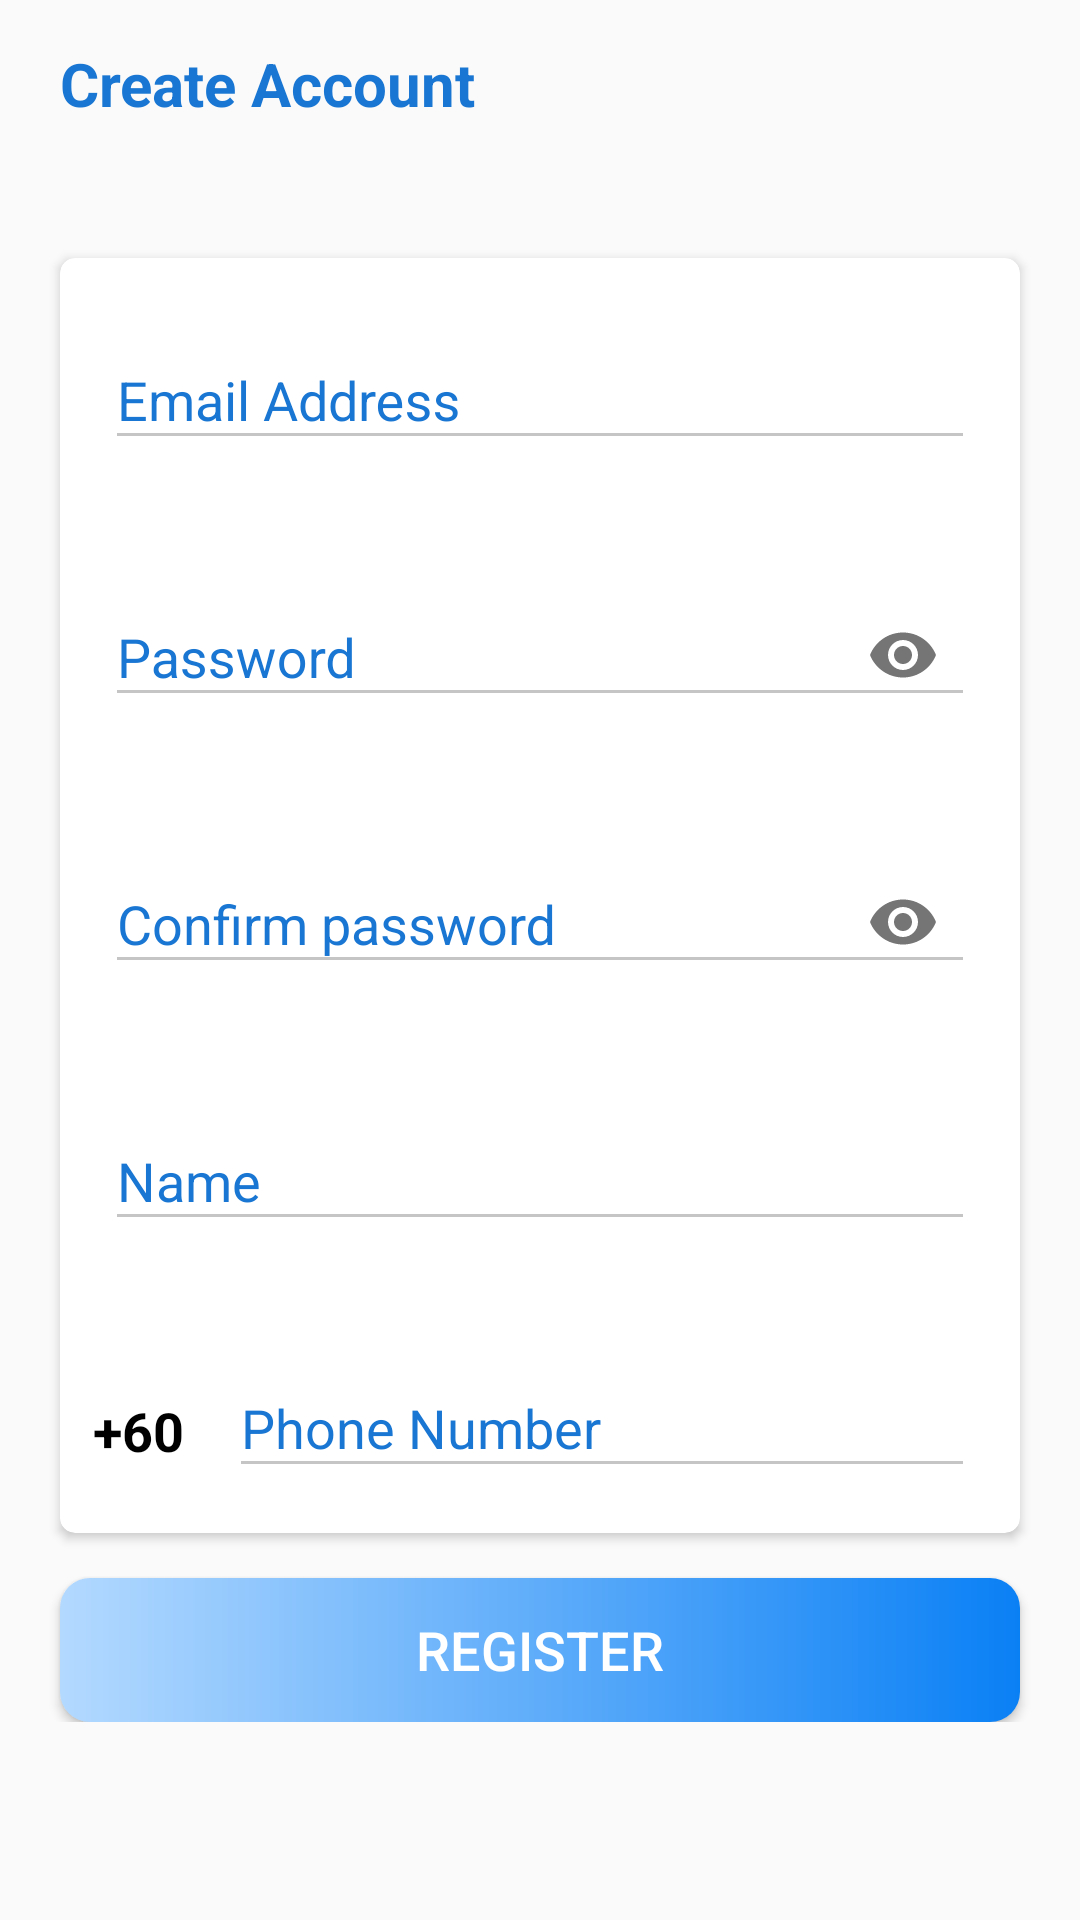

Produce the Android XML layout that renders to this screen, including the resource entries it uses.
<!-- AndroidManifest.xml: application theme Theme.LJobs -->
<!-- res/layout/activity_register.xml -->
<?xml version="1.0" encoding="utf-8"?>
<layout xmlns:android="http://schemas.android.com/apk/res/android"
    xmlns:app="http://schemas.android.com/apk/res-auto"
    xmlns:tools="http://schemas.android.com/tools">
    <ScrollView
        android:layout_width="match_parent"
        android:layout_height="match_parent">
<LinearLayout
    android:layout_width="match_parent"
    android:layout_height="match_parent"
    android:orientation="vertical"
    tools:context=".RegisterActivity">

    <androidx.appcompat.widget.Toolbar
        android:id="@+id/toolbar_sign_up_activity"
        android:layout_width="match_parent"
        android:layout_height="?attr/actionBarSize">
        <TextView
            android:id="@+id/tv_title"
            android:layout_width="match_parent"
            android:layout_height="match_parent"
            android:gravity="center_vertical"
            android:text="@string/create_acc"
            android:textColor="@color/dark_blue"
            android:textSize="@dimen/register_title"
            android:layout_marginLeft="@dimen/register_email_margin"
            android:textStyle="bold" />

    </androidx.appcompat.widget.Toolbar>

        <com.google.android.material.card.MaterialCardView
        android:layout_width="match_parent"
        android:layout_height="wrap_content"
        android:layout_marginTop="30dp"
        android:layout_marginLeft="20dp"
        android:layout_marginRight="20dp"
        android:elevation="20dp"
        app:cardCornerRadius="5dp"
        style="?attr/materialCardViewElevatedStyle">

            <LinearLayout
                android:layout_width="match_parent"
                android:layout_height="wrap_content"
                android:orientation="vertical"
                android:layout_gravity="center"
                android:gravity="center">

                    <com.google.android.material.textfield.TextInputLayout
                        android:id="@+id/emailContainerRg"
                        android:layout_width="match_parent"
                        android:layout_height="wrap_content"
                        android:hint="@string/emailRg"
                        app:hintTextColor="@color/dark_blue"
                        android:textColorHint="@color/dark_blue"
                        android:theme="@style/bottomLineColor"
                        app:helperTextTextColor="@color/red"
                        android:padding="@dimen/textInput_padding"
                        >
                        <com.google.android.material.textfield.TextInputEditText
                            android:id="@+id/emailRg"
                            android:layout_width="match_parent"
                            android:layout_height="wrap_content"
                            />
                    </com.google.android.material.textfield.TextInputLayout>

                    <com.google.android.material.textfield.TextInputLayout
                        android:id="@+id/passwordContainerRg"
                        android:layout_width="match_parent"
                        android:layout_height="wrap_content"
                        android:hint="@string/passwordRg"
                        android:padding="@dimen/textInput_padding"
                        app:hintTextColor="@color/dark_blue"
                        android:textColorHint="@color/dark_blue"
                        android:theme="@style/bottomLineColor"
                        app:endIconMode="password_toggle"
                        app:helperTextTextColor="@color/red"
                        style="?attr/textInputFilledStyle"
                        >
                        <com.google.android.material.textfield.TextInputEditText
                            android:id="@+id/passwordRg"
                            android:layout_width="match_parent"
                            android:layout_height="wrap_content"
                            android:inputType="textPassword"
                            />
                    </com.google.android.material.textfield.TextInputLayout>

                    <com.google.android.material.textfield.TextInputLayout
                        android:id="@+id/confirmPassContainerRg"
                        android:layout_width="match_parent"
                        android:layout_height="wrap_content"
                        android:hint="@string/passwordConfirmRg"
                        android:padding="@dimen/textInput_padding"
                        app:hintTextColor="@color/dark_blue"
                        android:textColorHint="@color/dark_blue"
                        app:endIconMode="password_toggle"
                        android:theme="@style/bottomLineColor"
                        app:helperTextTextColor="@color/red"
                        style="?attr/textInputFilledStyle"
                        >
                        <com.google.android.material.textfield.TextInputEditText
                            android:id="@+id/passwordConRg"
                            android:layout_width="match_parent"
                            android:layout_height="wrap_content"
                            android:inputType="textPassword"
                            />
                    </com.google.android.material.textfield.TextInputLayout>

                    <com.google.android.material.textfield.TextInputLayout
                        android:id="@+id/nameContainerRg"
                        android:layout_width="match_parent"
                        android:layout_height="wrap_content"
                        android:hint="@string/nameRg"
                        android:padding="@dimen/textInput_padding"
                        app:hintTextColor="@color/dark_blue"
                        android:textColorHint="@color/dark_blue"
                        android:theme="@style/bottomLineColor"
                        app:helperTextTextColor="@color/red"
                        style="?attr/textInputFilledStyle"
                        >
                        <com.google.android.material.textfield.TextInputEditText
                            android:id="@+id/nameRg"
                            android:layout_width="match_parent"
                            android:layout_height="wrap_content"
                            android:inputType="text"
                            />
                    </com.google.android.material.textfield.TextInputLayout>

                    <LinearLayout
                        android:layout_width="match_parent"
                        android:layout_height="wrap_content"
                        android:orientation="horizontal">
                        <TextView
                            android:layout_width="wrap_content"
                            android:layout_height="wrap_content"
                            android:text="+60"
                            android:textColor="@color/black"
                            android:textSize="18sp"
                            android:layout_marginLeft="11dp"
                            android:textStyle="bold"/>
                        <com.google.android.material.textfield.TextInputLayout
                            android:id="@+id/phoneContainerRg"
                            android:layout_width="match_parent"
                            android:layout_height="wrap_content"
                            android:hint="@string/phoneRg"
                            android:padding="@dimen/textInput_padding"
                            app:hintTextColor="@color/dark_blue"
                            android:textColorHint="@color/dark_blue"
                            android:theme="@style/bottomLineColor"
                            app:helperTextTextColor="@color/red"
                            style="?attr/textInputFilledStyle"
                            >

                            <com.google.android.material.textfield.TextInputEditText
                                android:id="@+id/phoneRg"
                                android:layout_width="match_parent"
                                android:layout_height="wrap_content"
                                android:inputType="number"
                                />
                        </com.google.android.material.textfield.TextInputLayout>
                    </LinearLayout>

            </LinearLayout>

        </com.google.android.material.card.MaterialCardView>

    <Button
        android:id="@+id/btnSignUp"
        android:layout_width="match_parent"
        android:layout_height="wrap_content"
        android:layout_gravity="center"
        android:layout_marginStart="@dimen/btn_marginStartEnd"
        android:layout_marginTop="@dimen/intro_screen_sign_up_btn_marginTop"
        android:layout_marginEnd="@dimen/btn_marginStartEnd"
        android:background="@drawable/buttonshape"
        android:foreground="?attr/selectableItemBackground"
        android:gravity="center"
        android:paddingTop="@dimen/btn_paddingTopBottom"
        android:paddingBottom="@dimen/btn_paddingTopBottom"
        android:text="@string/register"
        android:textColor="@color/white"
        android:textSize="@dimen/btn_text_size" />




</LinearLayout>
    </ScrollView>
</layout>
<!-- resources referenced by this layout -->
<resources>
  <color name="black">#FF000000</color>
  <color name="dark_blue">#1976D2</color>
  <color name="red">#ff0000</color>
  <color name="white">#FFFFFFFF</color>
  <dimen name="btn_marginStartEnd">20dp</dimen>
  <dimen name="btn_paddingTopBottom">8dp</dimen>
  <dimen name="btn_text_size">18sp</dimen>
  <dimen name="intro_screen_sign_up_btn_marginTop">15dp</dimen>
  <dimen name="register_email_margin">20dp</dimen>
  <dimen name="register_title">20sp</dimen>
  <dimen name="textInput_padding">15dp</dimen>
  <!-- drawable buttonshape (drawable) -->
  <?xml version="1.0" encoding="utf-8"?>
  <shape xmlns:android="http://schemas.android.com/apk/res/android"
      android:shape="rectangle">
  
      <gradient
          android:angle="360"
          android:endColor="#0A80F5"
          android:startColor="#b3d9ff"
          android:type="linear"
          ></gradient>
  
      <corners android:radius="10dp"/>
  
  </shape>
  <string name="create_acc">Create Account</string>
  <string name="emailRg">Email Address</string>
  <string name="nameRg">Name</string>
  <string name="passwordConfirmRg">Confirm password</string>
  <string name="passwordRg">Password</string>
  <string name="phoneRg">Phone Number</string>
  <string name="register">Register</string>
  <style name="bottomLineColor">
          <item name="colorControlNormal">#c5c5c5</item>
          <item name="colorControlActivated">@color/dark_blue</item>
          <item name="colorControlHighlight">@color/dark_blue</item>
      </style>
  <style name="Theme.LJobs" parent="Theme.AppCompat.DayNight.NoActionBar">
          
          <item name="colorPrimary">@color/purple_500</item>
          <item name="colorPrimaryVariant">@color/purple_700</item>
          <item name="colorOnPrimary">@color/white</item>
          
          <item name="colorSecondary">@color/teal_200</item>
          <item name="colorSecondaryVariant">@color/teal_700</item>
          <item name="colorOnSecondary">@color/black</item>
          
          <item name="android:statusBarColor" tools:targetApi="l">?attr/colorPrimaryVariant</item>
          
      </style>
  <color name="purple_500">#FF6200EE</color>
  <color name="purple_700">#FF3700B3</color>
  <color name="teal_200">#FF03DAC5</color>
  <color name="teal_700">#FF018786</color>
</resources>
